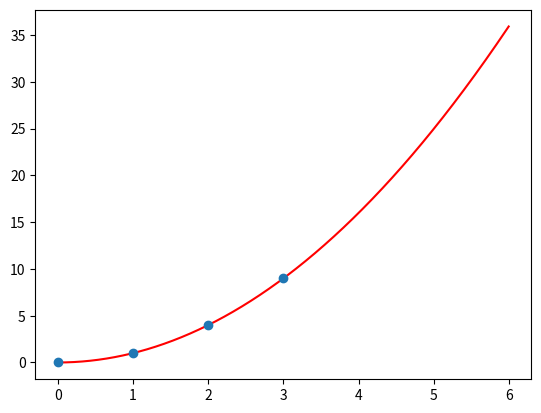

Write Python code to recreate this figure.
import math
import numpy as np
import matplotlib.pyplot as plt


def g0(x):
    return 1

def g1(x):
    return x

def g2(x):
    return x**2


def fill_C(C, x):
    for i in range(0, len(x)):
        C[0][0] += g0(x[i]) * g0(x[i])
        C[0][1] += g0(x[i]) * g1(x[i])
        C[0][2] += g0(x[i]) * g2(x[i])
        C[1][0] += g1(x[i]) * g0(x[i])
        C[1][1] += g1(x[i]) * g1(x[i])
        C[1][2] += g1(x[i]) * g2(x[i])
        C[2][0] += g2(x[i]) * g0(x[i])
        C[2][1] += g2(x[i]) * g1(x[i])
        C[2][2] += g2(x[i]) * g2(x[i])


def fill_Y(Y, y, x):
    for j in range(0, len(y)):
        Y[0] += y[j] * g0(x[j])
    for j in range(0, len(y)):
       Y[1] += y[j] * g1(x[j])
    for j in range(0, len(y)):
        Y[2] += y[j] * g2(x[j])


def func(x, O):
    # count = O[0] * x + O[1] + O[2] * math.sqrt(x)
    return O[0] + O[1] * x + O[2] * x**2

if __name__ == "__main__":
    x = [0.000, 1.0000, 2.0000, 3.0000]
    y = [0.000, 1.0000, 4.00000, 9.0000]

    C = [0.0000, 0.0000, 0.0000], [0.0000, 0.0000, 0.0000], [0.000, 0.000, 0.000]

    Y = [0.000, 0.000, 0.000]

    P = []

    fill_C(C, x)
    fill_Y(Y, y, x)

    print("C = ", C)
    print()
    print("Y = ", Y)
    P = np.linalg.solve(C, Y) #решение методом Гаусса
    print()
    print("P = ", P)

    x_graf = []
    y_graf = []
    y_graf1 = []

    point = 1000
    start = 0
    interval = 0.006
    for i in range(0, point):
        x_graf.append(start)
        start += interval
    for i in range(0, len(x_graf)):
        y_graf.append(func(x_graf[i], P))

    plt.plot(x_graf, y_graf, color=(1, 0, 0))

    plt.plot(x, y, 'o')
    plt.show()